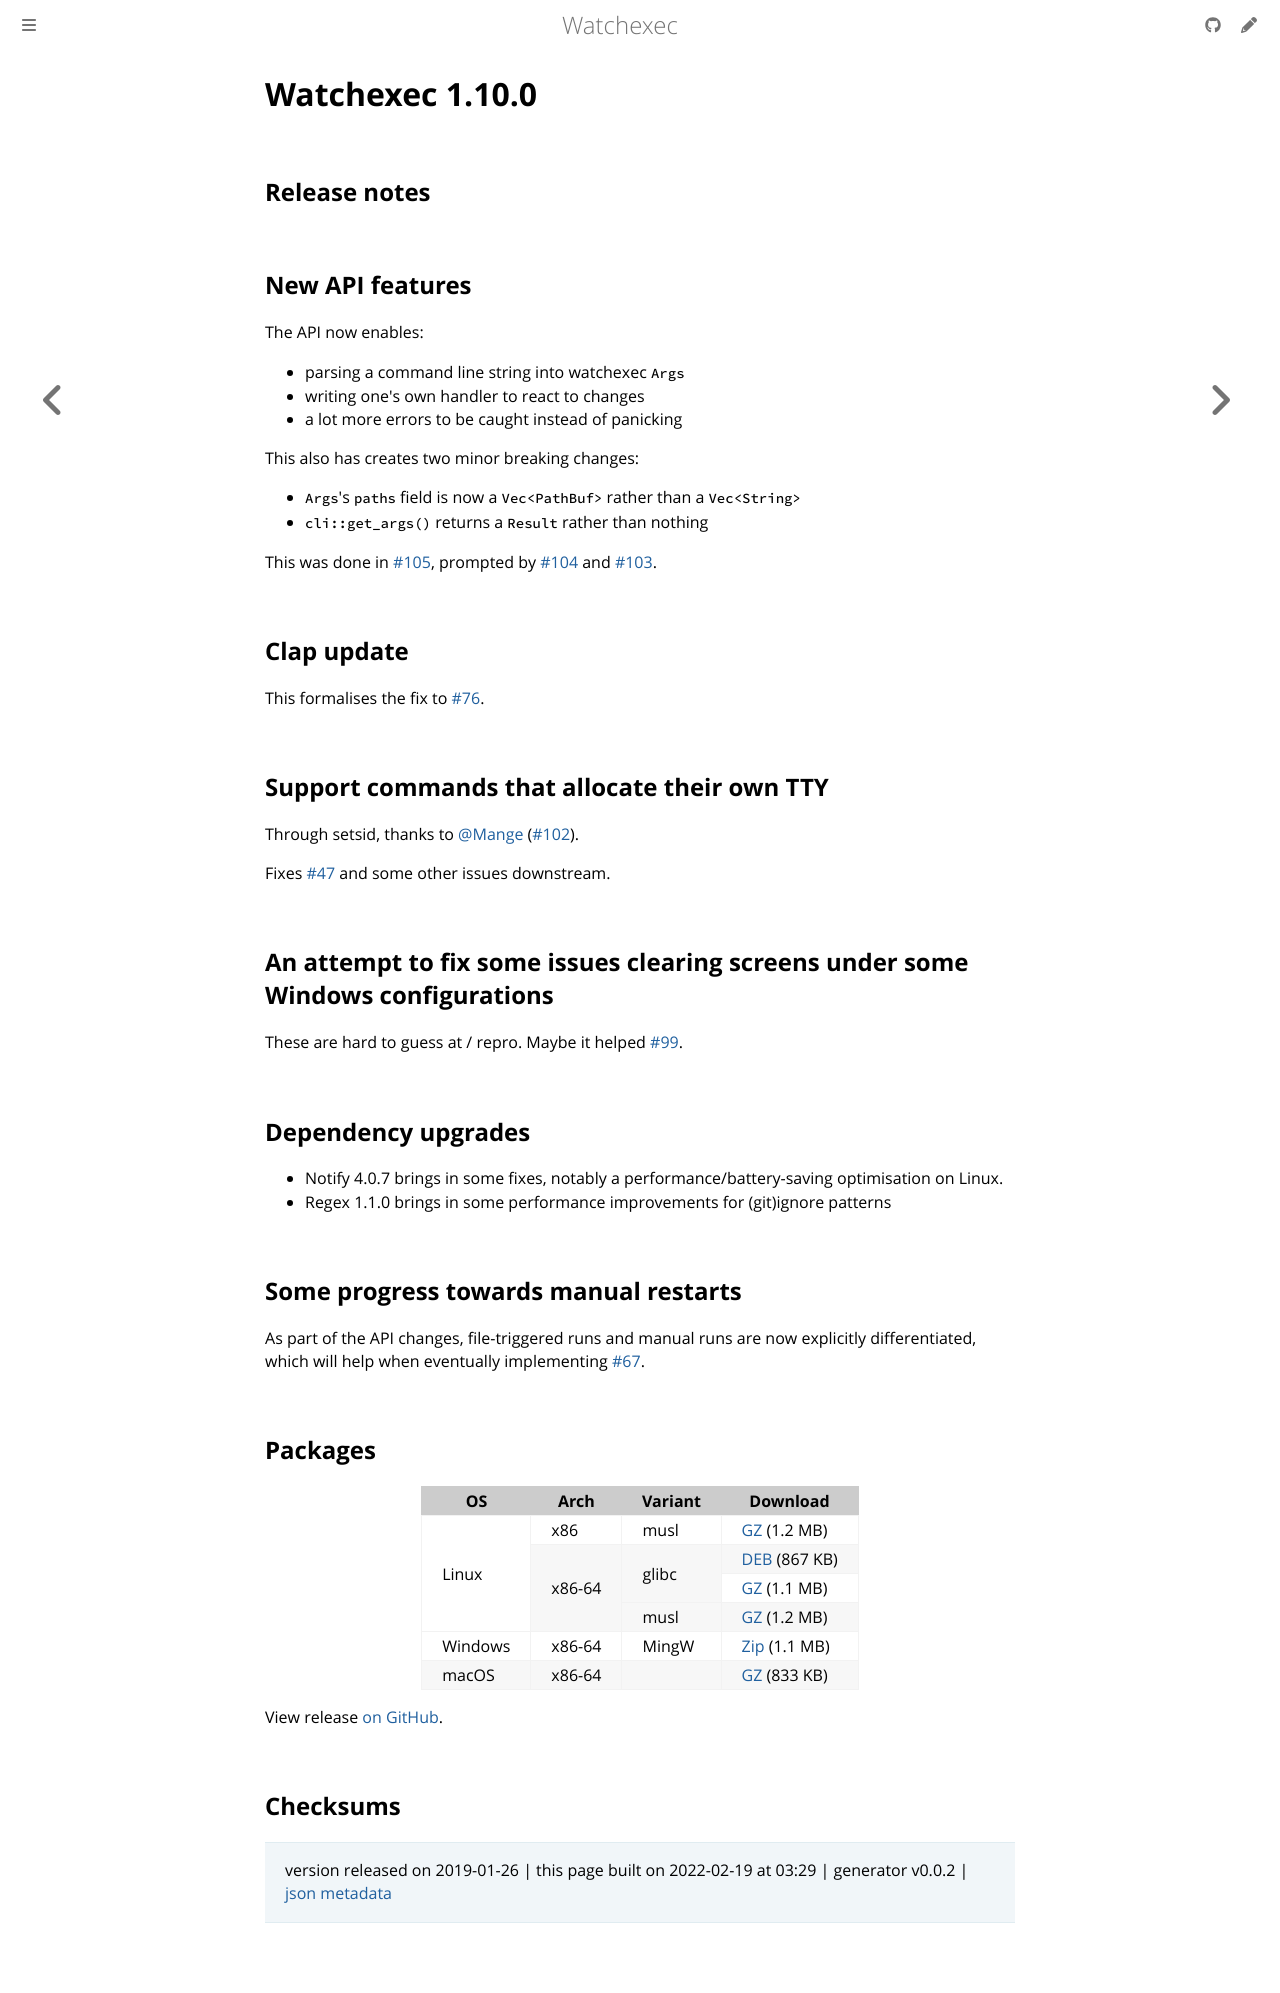

repository: watchexec/watchexec.github.io · page: downloads/watchexec/1.10.0/index.html · generator: mdbook

# Watchexec 1.10.0

## Release notes

<h2>New API features</h2>
<p>The API now enables:</p>
<ul>
<li>parsing a command line string into watchexec <code>Args</code></li>
<li>writing one's own handler to react to changes</li>
<li>a lot more errors to be caught instead of panicking</li>
</ul>
<p>This also has creates two minor breaking changes:</p>
<ul>
<li><code>Args</code>'s <code>paths</code> field is now a <code>Vec&lt;PathBuf&gt;</code> rather than a <code>Vec&lt;String&gt;</code></li>
<li><code>cli::get_args()</code> returns a <code>Result</code> rather than nothing</li>
</ul>
<p>This was done in <a class="issue-link js-issue-link" data-error-text="Failed to load title" data-id="403393276" data-permission-text="Title is private" data-url="https://github.com/watchexec/watchexec/issues/105" data-hovercard-type="pull_request" data-hovercard-url="/watchexec/watchexec/pull/105/hovercard" href="https://github.com/watchexec/watchexec/pull/105">#105</a>, prompted by <a class="issue-link js-issue-link" data-error-text="Failed to load title" data-id="402361805" data-permission-text="Title is private" data-url="https://github.com/watchexec/watchexec/issues/104" data-hovercard-type="pull_request" data-hovercard-url="/watchexec/watchexec/pull/104/hovercard" href="https://github.com/watchexec/watchexec/pull/104">#104</a> and <a class="issue-link js-issue-link" data-error-text="Failed to load title" data-id="400308445" data-permission-text="Title is private" data-url="https://github.com/watchexec/watchexec/issues/103" data-hovercard-type="pull_request" data-hovercard-url="/watchexec/watchexec/pull/103/hovercard" href="https://github.com/watchexec/watchexec/pull/103">#103</a>.</p>
<h2>Clap update</h2>
<p>This formalises the fix to <a class="issue-link js-issue-link" data-error-text="Failed to load title" data-id="289563829" data-permission-text="Title is private" data-url="https://github.com/watchexec/watchexec/issues/76" data-hovercard-type="issue" data-hovercard-url="/watchexec/watchexec/issues/76/hovercard" href="https://github.com/watchexec/watchexec/issues/76">#76</a>.</p>
<h2>Support commands that allocate their own TTY</h2>
<p>Through setsid, thanks to <a class="user-mention" data-hovercard-type="user" data-hovercard-url="/users/Mange/hovercard" data-octo-click="hovercard-link-click" data-octo-dimensions="link_type:self" href="https://github.com/Mange">@Mange</a> (<a class="issue-link js-issue-link" data-error-text="Failed to load title" data-id="400262130" data-permission-text="Title is private" data-url="https://github.com/watchexec/watchexec/issues/102" data-hovercard-type="pull_request" data-hovercard-url="/watchexec/watchexec/pull/102/hovercard" href="https://github.com/watchexec/watchexec/pull/102">#102</a>).</p>
<p>Fixes <a class="issue-link js-issue-link" data-error-text="Failed to load title" data-id="217889720" data-permission-text="Title is private" data-url="https://github.com/watchexec/watchexec/issues/47" data-hovercard-type="issue" data-hovercard-url="/watchexec/watchexec/issues/47/hovercard" href="https://github.com/watchexec/watchexec/issues/47">#47</a> and some other issues downstream.</p>
<h2>An attempt to fix some issues clearing screens under some Windows configurations</h2>
<p>These are hard to guess at / repro. Maybe it helped <a class="issue-link js-issue-link" data-error-text="Failed to load title" data-id="368405131" data-permission-text="Title is private" data-url="https://github.com/watchexec/watchexec/issues/99" data-hovercard-type="issue" data-hovercard-url="/watchexec/watchexec/issues/99/hovercard" href="https://github.com/watchexec/watchexec/issues/99">#99</a>.</p>
<h2>Dependency upgrades</h2>
<ul>
<li>Notify 4.0.7 brings in some fixes, notably a performance/battery-saving optimisation on Linux.</li>
<li>Regex 1.1.0 brings in some performance improvements for (git)ignore patterns</li>
</ul>
<h2>Some progress towards manual restarts</h2>
<p>As part of the API changes, file-triggered runs and manual runs are now explicitly differentiated, which will help when eventually implementing <a class="issue-link js-issue-link" data-error-text="Failed to load title" data-id="260532309" data-permission-text="Title is private" data-url="https://github.com/watchexec/watchexec/issues/67" data-hovercard-type="issue" data-hovercard-url="/watchexec/watchexec/issues/67/hovercard" href="https://github.com/watchexec/watchexec/issues/67">#67</a>.</p>

## Packages

<table class="downloads">
<thead>
<tr>
<th>OS</th>
<th>Arch</th>
<th>Variant</th>
<th>Download</th>

</tr>
</thead>
<tbody>
<tr>
						<td rowspan="4">Linux</td>
						
<td rowspan="1">x86</td>
            
						
<td rowspan="1">musl</td>
            
<td><a class="download" href="https://github.com/watchexec/watchexec/releases/download/1.10.0/watchexec-1.10.0-i686-unknown-linux-musl.tar.gz">GZ</a> (1.2 MB)</td>
						
</tr>
					
<tr>
						
						
<td rowspan="3">x86-64</td>
            
						
<td rowspan="2">glibc</td>
            
<td><a class="download" href="https://github.com/watchexec/watchexec/releases/download/1.10.0/watchexec-1.10.0-x86_64-unknown-linux-gnu.deb">DEB</a> (867 KB)</td>
						
</tr>
					
<tr>
						
						
						
<td><a class="download" href="https://github.com/watchexec/watchexec/releases/download/1.10.0/watchexec-1.10.0-x86_64-unknown-linux-gnu.tar.gz">GZ</a> (1.1 MB)</td>
						
</tr>
					
<tr>
						
						
						
<td rowspan="1">musl</td>
            
<td><a class="download" href="https://github.com/watchexec/watchexec/releases/download/1.10.0/watchexec-1.10.0-x86_64-unknown-linux-musl.tar.gz">GZ</a> (1.2 MB)</td>
						
</tr>
					
<tr>
						<td rowspan="1">Windows</td>
						
<td rowspan="1">x86-64</td>
            
						
<td rowspan="1">MingW</td>
            
<td><a class="download" href="https://github.com/watchexec/watchexec/releases/download/1.10.0/watchexec-1.10.0-x86_64-pc-windows-gnu.zip">Zip</a> (1.1 MB)</td>
						
</tr>
					
<tr>
						<td rowspan="1">macOS</td>
						
<td rowspan="1">x86-64</td>
            
						
<td rowspan="1"></td>
            
<td><a class="download" href="https://github.com/watchexec/watchexec/releases/download/1.10.0/watchexec-1.10.0-x86_64-apple-darwin.tar.gz">GZ</a> (833 KB)</td>
						
</tr>
					</tbody>
</table>


View release [on GitHub](https://github.com/watchexec/watchexec/releases/1.10.0).

## Checksums





>	 version released on 2019-01-26
>	|
>	this page built on 2022-02-19 at 03:29
>	| generator v0.0.2
>	| [json metadata](meta.json)
